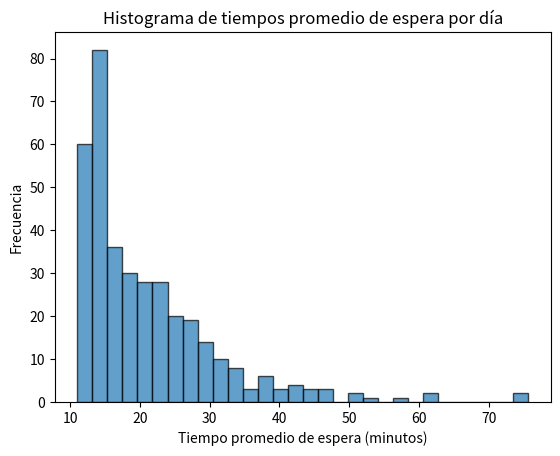

Python code for this plot:
import numpy as np
import scipy.stats as stats
import matplotlib.pyplot as plt

# Parámetros
num_días = 365
horas_por_día = 8
minutos_por_hora = 60
total_minutos_por_día = horas_por_día * minutos_por_hora

# Tiempos de servicio
media_tiempo_servicio_cajero1 = 15
desviación_estándar_tiempo_servicio_cajero1 = 3
media_tiempo_servicio_cajero2 = 12
media_tiempo_servicio_cajero3 = 14
desviación_estándar_tiempo_servicio_cajero3 = 6
media_tiempo_servicio_cajero4 = 14  # Nuevo cajero
desviación_estándar_tiempo_servicio_cajero4 = 6  # Nuevo cajero

# Tiempo de llegada de clientes
media_tiempo_llegada = 10

# Simulación
tiempos_espera = []
tiempo_ocupado_cajero1 = []
tiempo_ocupado_cajero2 = []
tiempo_ocupado_cajero3 = []
tiempo_ocupado_cajero4 = []  # Nuevo cajero

for día in range(num_días):
    tiempo_actual = 0
    cola = []
    fin_tiempo_cajero1 = 0
    fin_tiempo_cajero2 = 0
    fin_tiempo_cajero3 = 0
    fin_tiempo_cajero4 = 0  # Nuevo cajero
    tiempos_espera_día = []
    ocupación_cajero1 = 0
    ocupación_cajero2 = 0
    ocupación_cajero3 = 0
    ocupación_cajero4 = 0  # Nuevo cajero

    while tiempo_actual < total_minutos_por_día:
        # Generar el tiempo de llegada del próximo cliente
        tiempo_llegada = np.random.exponential(media_tiempo_llegada)
        tiempo_actual += tiempo_llegada
        if tiempo_actual >= total_minutos_por_día:
            break
        cola.append(tiempo_actual)

        # Atención por cada cajero
        if cola:
            if tiempo_actual >= fin_tiempo_cajero1:
                tiempo_servicio = np.random.normal(media_tiempo_servicio_cajero1, desviación_estándar_tiempo_servicio_cajero1)
                if tiempo_servicio < 0:
                    tiempo_servicio = 0
                ocupación_cajero1 += tiempo_servicio
                fin_tiempo_cajero1 = tiempo_actual + tiempo_servicio
                llegada = cola.pop(0)
                tiempos_espera_día.append(fin_tiempo_cajero1 - llegada)

            elif cola and tiempo_actual >= fin_tiempo_cajero2:
                tiempo_servicio = np.random.exponential(media_tiempo_servicio_cajero2)
                ocupación_cajero2 += tiempo_servicio
                fin_tiempo_cajero2 = tiempo_actual + tiempo_servicio
                llegada = cola.pop(0)
                tiempos_espera_día.append(fin_tiempo_cajero2 - llegada)
            
            elif cola and tiempo_actual >= fin_tiempo_cajero3:
                tiempo_servicio = np.random.normal(media_tiempo_servicio_cajero3, desviación_estándar_tiempo_servicio_cajero3)
                if tiempo_servicio < 0:
                    tiempo_servicio = 0
                ocupación_cajero3 += tiempo_servicio
                fin_tiempo_cajero3 = tiempo_actual + tiempo_servicio
                llegada = cola.pop(0)
                tiempos_espera_día.append(fin_tiempo_cajero3 - llegada)
                
            elif cola and tiempo_actual >= fin_tiempo_cajero4:
                tiempo_servicio = np.random.normal(media_tiempo_servicio_cajero4, desviación_estándar_tiempo_servicio_cajero4)
                if tiempo_servicio < 0:
                    tiempo_servicio = 0
                ocupación_cajero4 += tiempo_servicio
                fin_tiempo_cajero4 = tiempo_actual + tiempo_servicio
                llegada = cola.pop(0)
                tiempos_espera_día.append(fin_tiempo_cajero4 - llegada)
    
    tiempos_espera.append(np.mean(tiempos_espera_día))
    tiempo_ocupado_cajero1.append(ocupación_cajero1 / total_minutos_por_día)
    tiempo_ocupado_cajero2.append(ocupación_cajero2 / total_minutos_por_día)
    tiempo_ocupado_cajero3.append(ocupación_cajero3 / total_minutos_por_día)
    tiempo_ocupado_cajero4.append(ocupación_cajero4 / total_minutos_por_día)

# Cálculo del intervalo de confianza para el tiempo de espera promedio
nivel_confianza = 0.95
media_tiempo_espera = np.mean(tiempos_espera)
sem_tiempo_espera = stats.sem(tiempos_espera)
ic_tiempo_espera = stats.t.interval(nivel_confianza, num_días-1, loc=media_tiempo_espera, scale=sem_tiempo_espera)

# Resultados
print(f"Tiempo promedio de espera: {int(media_tiempo_espera)} minutos y {int((media_tiempo_espera - int(media_tiempo_espera)) * 60):02d} segundos")
print(f"Intervalo de confianza al 95% para el tiempo de espera promedio: ({int(ic_tiempo_espera[0])} minutos y {int((ic_tiempo_espera[0] - int(ic_tiempo_espera[0])) * 60):02d} segundos, {int(ic_tiempo_espera[1])} minutos y {int((ic_tiempo_espera[1] - int(ic_tiempo_espera[1])) * 60):02d} segundos)")

# Porcentaje de tiempo de ocupación de cada caja
mean_cashier1_busy = np.mean(tiempo_ocupado_cajero1)
mean_cashier2_busy = np.mean(tiempo_ocupado_cajero2)
mean_cashier3_busy = np.mean(tiempo_ocupado_cajero3)
mean_cashier4_busy = np.mean(tiempo_ocupado_cajero4)
print(f"Porcentaje de tiempo de ocupación de la caja 1: {mean_cashier1_busy*100:.2f}%")
print(f"Porcentaje de tiempo de ocupación de la caja 2: {mean_cashier2_busy*100:.2f}%")
print(f"Porcentaje de tiempo de ocupación de la caja 3: {mean_cashier3_busy*100:.2f}%")
print(f"Porcentaje de tiempo de ocupación de la caja 4: {mean_cashier4_busy*100:.2f}%")

# Histograma de los tiempos de espera promedio por día
plt.hist(tiempos_espera, bins=30, edgecolor='k', alpha=0.7)
plt.xlabel('Tiempo promedio de espera (minutos)')
plt.ylabel('Frecuencia')
plt.title('Histograma de tiempos promedio de espera por día')
plt.show()